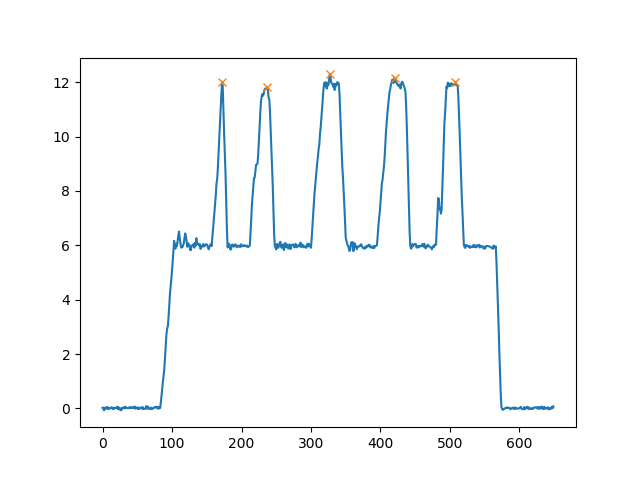

The file beside this chart, header and first rows:
, Time, Total_Forces, Left_Forces, Right_Forces, Back_Forces, Front_Forces, Total_Mass, LC1, LC2, LC3, LC4
0, 0.0, 0.02353, -0.04053, 0.06406, -0.02305, 0.04658, 0.002399, -0.05703, 0.03398, 0.03007, 0.01651
1, 0.01197, 0.0334, -0.05742, 0.09081, -0.03444, 0.06784, 0.003404, -0.07401, 0.03957, 0.05124, 0.01659
2, 0.02397, -0.07146, -0.08386, 0.01239, -0.08379, 0.01233, -0.007285, -0.08298, -0.0008124, 0.01321, -0.0008779
3, 0.03593, 0.03146, -0.02916, 0.06063, -0.0241, 0.05556, 0.003207, -0.05181, 0.02771, 0.03291, 0.02265
4, 0.04823, -0.02148, -0.06844, 0.04696, -0.07575, 0.05428, -0.002189, -0.09238, 0.01663, 0.03033, 0.02395
5, 0.06031, 0.02005, -0.0325, 0.05255, -0.0419, 0.06195, 0.002044, -0.05982, 0.01792, 0.03463, 0.02732
6, 0.07234, 0.05116, -0.05004, 0.1012, -0.02451, 0.07567, 0.005215, -0.08298, 0.05847, 0.04272, 0.03294
7, 0.08424, -0.01295, -0.06409, 0.05115, -0.04031, 0.02737, -0.00132, -0.0761, 0.03579, 0.01536, 0.01201
8, 0.09613, 0.04204, -0.05527, 0.09731, -0.01077, 0.0528, 0.004285, -0.07697, 0.0662, 0.03111, 0.0217
9, 0.1081, -0.0153, -0.09577, 0.08046, -0.05281, 0.03751, -0.00156, -0.1056, 0.0528, 0.02766, 0.009847
10, 0.12, -0.006891, -0.06416, 0.05726, -0.04173, 0.03484, -0.0007024, -0.07262, 0.03089, 0.02637, 0.008463
11, 0.1319, 0.01565, -0.07445, 0.0901, -0.06004, 0.07569, 0.001596, -0.1128, 0.0528, 0.0373, 0.03839
12, 0.1463, 0.02179, -0.03942, 0.06121, -0.03658, 0.05837, 0.002222, -0.07305, 0.03648, 0.02474, 0.03363
13, 0.1582, 0.04484, -0.05009, 0.09493, -0.02563, 0.07047, 0.004571, -0.07706, 0.05143, 0.0435, 0.02697
14, 0.1702, -0.005248, -0.06966, 0.06441, -0.06512, 0.05987, -0.0005349, -0.09412, 0.029, 0.03541, 0.02446
15, 0.1821, -0.02318, -0.07642, 0.05324, -0.06411, 0.04094, -0.002363, -0.08281, 0.01869, 0.03455, 0.006388
16, 0.194, 0.03052, -0.06355, 0.09407, -0.05152, 0.08205, 0.003111, -0.09882, 0.0473, 0.04677, 0.03528
17, 0.2059, -0.005723, -0.04097, 0.03525, -0.03484, 0.02911, -0.0005834, -0.05834, 0.0235, 0.01174, 0.01737
18, 0.2178, 0.01109, -0.05348, 0.06457, -0.04234, 0.05343, 0.00113, -0.08011, 0.03777, 0.0268, 0.02663
19, 0.2297, 0.02654, -0.03863, 0.06517, -0.03544, 0.06198, 0.002705, -0.07175, 0.0363, 0.02887, 0.03311
20, 0.2416, 0.01111, -0.06473, 0.07583, -0.02508, 0.03618, 0.001132, -0.06731, 0.04223, 0.0336, 0.002582
21, 0.2536, 0.06295, -0.03807, 0.101, 0.001256, 0.06169, 0.006417, -0.06426, 0.06552, 0.0355, 0.02619
22, 0.2655, -0.02408, -0.0765, 0.05242, -0.04968, 0.0256, -0.002455, -0.09586, 0.04619, 0.006235, 0.01936
23, 0.2774, 0.04421, -0.04948, 0.0937, 0.0008253, 0.04339, 0.004507, -0.06435, 0.06517, 0.02852, 0.01486
24, 0.2894, 0.01341, -0.05236, 0.06577, -0.05602, 0.06943, 0.001367, -0.09447, 0.03845, 0.02732, 0.04211
25, 0.3013, -0.04863, -0.07555, 0.02692, -0.07081, 0.02218, -0.004958, -0.08254, 0.01173, 0.01518, 0.006993
26, 0.3132, -0.001498, -0.05044, 0.04894, -0.0485, 0.047, -0.0001527, -0.06487, 0.01637, 0.03257, 0.01443
27, 0.3251, -0.06726, -0.07949, 0.01223, -0.1072, 0.0399, -0.006856, -0.1025, -0.004679, 0.01691, 0.02299
28, 0.3395, 0.02168, -0.05287, 0.07455, -0.02807, 0.04975, 0.00221, -0.06618, 0.03811, 0.03644, 0.01331
29, 0.3515, 0.008944, -0.04737, 0.05632, -0.0553, 0.06425, 0.0009118, -0.08568, 0.03038, 0.02594, 0.0383
30, 0.3634, 0.03775, -0.03448, 0.07223, -0.02272, 0.06047, 0.003849, -0.05782, 0.0351, 0.03713, 0.02334
31, 0.3753, 0.05048, -0.03877, 0.08925, -0.01741, 0.06789, 0.005146, -0.066, 0.04859, 0.04066, 0.02723
32, 0.3872, -0.001976, -0.05064, 0.04867, -0.05629, 0.05432, -0.0002014, -0.08272, 0.02642, 0.02224, 0.03208
33, 0.4016, 0.06482, -0.03516, 0.09998, 0.008228, 0.05659, 0.006607, -0.05677, 0.065, 0.03498, 0.02161
34, 0.4135, 0.02962, -0.04638, 0.07599, -0.02832, 0.05793, 0.003019, -0.07863, 0.05031, 0.02568, 0.03225
35, 0.4255, 0.02127, -0.03081, 0.05208, -0.01148, 0.03275, 0.002168, -0.05268, 0.0412, 0.01088, 0.02187
36, 0.4374, 0.005562, -0.05592, 0.06148, -0.05286, 0.05842, 0.0005669, -0.08315, 0.03029, 0.03119, 0.02723
37, 0.4493, 0.01273, -0.02185, 0.03458, -0.04824, 0.06097, 0.001297, -0.05817, 0.009927, 0.02465, 0.03631
38, 0.4612, 0.03269, -0.04814, 0.08083, -0.0283, 0.06098, 0.003332, -0.07044, 0.04215, 0.03868, 0.0223
39, 0.4731, 0.015, -0.05656, 0.07155, -0.07045, 0.08545, 0.001529, -0.1008, 0.03038, 0.04118, 0.04427
40, 0.4851, 0.05316, -0.02044, 0.0736, -0.01458, 0.06775, 0.005419, -0.05355, 0.03897, 0.03463, 0.03311
41, 0.497, 0.03365, -0.07315, 0.1068, -0.0406, 0.07425, 0.00343, -0.0983, 0.0577, 0.04909, 0.02516
42, 0.5089, 0.01079, -0.03357, 0.04437, -0.04223, 0.05302, 0.0011, -0.06513, 0.0229, 0.02147, 0.03156
43, 0.5208, 0.04444, -0.04566, 0.0901, -0.008673, 0.05312, 0.004531, -0.06139, 0.05271, 0.03739, 0.01573
44, 0.5353, 0.02237, -0.04288, 0.06526, -0.03521, 0.05758, 0.002281, -0.07349, 0.03828, 0.02698, 0.03061
45, 0.5497, 0.01613, -0.05927, 0.0754, -0.04724, 0.06336, 0.001644, -0.09317, 0.04593, 0.02947, 0.03389
46, 0.5617, 0.07198, -0.02518, 0.09716, 0.005127, 0.06685, 0.007337, -0.05085, 0.05598, 0.04118, 0.02568
47, 0.5736, -0.008119, -0.04131, 0.03319, -0.07041, 0.06229, -0.0008277, -0.08481, 0.0144, 0.0188, 0.04349
48, 0.5855, 0.04107, -0.04888, 0.08995, -0.02608, 0.06715, 0.004187, -0.06522, 0.03914, 0.05081, 0.01633
49, 0.5974, 0.0234, -0.03647, 0.05987, -0.05305, 0.07645, 0.002385, -0.07114, 0.01809, 0.04178, 0.03467
50, 0.6093, -0.01087, -0.06548, 0.05461, -0.08148, 0.07061, -0.001108, -0.1033, 0.02178, 0.03283, 0.03778
51, 0.6213, 0.04204, -0.05022, 0.09226, -0.01035, 0.05239, 0.004285, -0.05851, 0.04816, 0.0441, 0.00829
52, 0.6332, -0.01718, -0.05914, 0.04196, -0.06338, 0.0462, -0.001751, -0.08603, 0.02264, 0.01932, 0.02689
53, 0.6451, 0.01725, -0.05953, 0.07678, -0.02404, 0.04129, 0.001758, -0.06687, 0.04283, 0.03395, 0.007339
54, 0.657, -0.0007007, -0.06673, 0.06603, -0.0422, 0.0415, -7.142531074433954e-05, -0.08246, 0.04026, 0.02577, 0.01573
55, 0.6689, 0.02987, -0.03725, 0.06712, -0.01748, 0.04736, 0.003045, -0.07157, 0.05409, 0.01303, 0.03433
56, 0.6808, 0.04216, -0.04675, 0.08891, -0.01213, 0.05429, 0.004298, -0.05616, 0.04404, 0.04488, 0.009415
57, 0.6927, -0.0108, -0.06293, 0.05212, -0.07959, 0.06878, -0.001101, -0.09656, 0.01697, 0.03515, 0.03363
58, 0.7046, 0.04545, -0.03823, 0.08368, -0.03034, 0.07579, 0.004633, -0.06261, 0.03227, 0.05142, 0.02438
59, 0.7165, -0.02531, -0.06842, 0.04311, -0.08379, 0.05848, -0.00258, -0.08977, 0.005975, 0.03713, 0.02135
... 590 more rows
